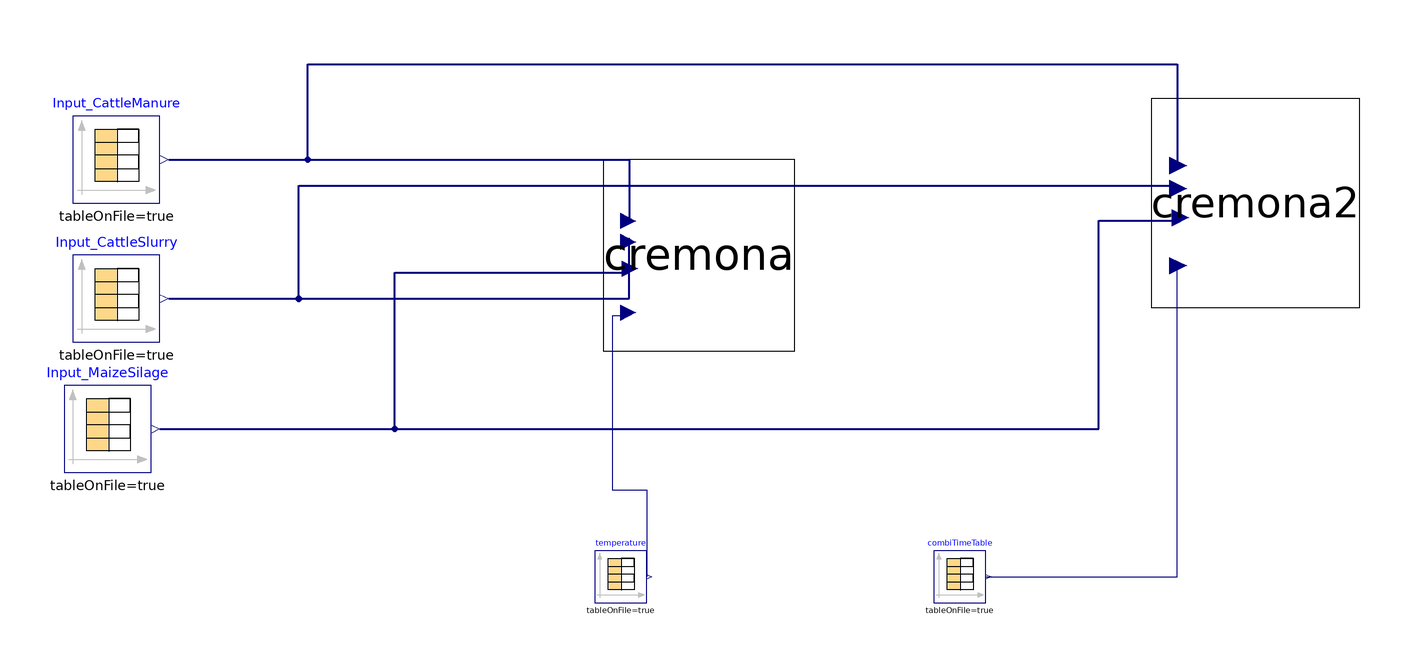

The Modelica model whose source follows is shown above as a component diagram (icons at their Placement, wires along their Line points).

model Cremona
  Modelica.Blocks.Sources.CombiTimeTable Input_CattleManure(columns = integer({2, 3, 4, 5, 6, 7, 8, 9, 10, 11, 12, 13, 14, 15, 16, 17, 18, 19, 20, 21, 22, 23}), extrapolation = Modelica.Blocks.Types.Extrapolation.NoExtrapolation, fileName = "C:/Users/lenovo/Desktop/KINGSTON/DOTTORATO/Modelica/Pilot_plant/Literature_Input_CattleManure.txt", smoothness = Modelica.Blocks.Types.Smoothness.ConstantSegments, startTime = 0, table = [0, 0; 1, 1; 2, 4], tableName = "Input_CattleManure", tableOnFile = true, timeEvents = Modelica.Blocks.Types.TimeEvents.Always, timeScale = 86400, verboseExtrapolation = true, verboseRead = true) annotation(
      Placement(visible = true, transformation(origin = {-186, 52}, extent = {{-10, -10}, {10, 10}}, rotation = 0)));
  Modelica.Blocks.Sources.CombiTimeTable Input_CattleSlurry(columns = integer({2, 3, 4, 5, 6, 7, 8, 9, 10, 11, 12, 13, 14, 15, 16, 17, 18, 19, 20, 21, 22, 23}), extrapolation = Modelica.Blocks.Types.Extrapolation.NoExtrapolation, fileName = "C:/Users/lenovo/Desktop/KINGSTON/DOTTORATO/Modelica/Pilot_plant/Literature_Input_CattleSlurry.txt", smoothness = Modelica.Blocks.Types.Smoothness.ConstantSegments, startTime = 0, table = [0, 0; 1, 1; 2, 4], tableName = "Input_CattleSlurry", tableOnFile = true, timeEvents = Modelica.Blocks.Types.TimeEvents.Always, timeScale = 86400, verboseExtrapolation = true, verboseRead = true) annotation(
      Placement(visible = true, transformation(origin = {-186, 20}, extent = {{-10, -10}, {10, 10}}, rotation = 0)));
  Modelica.Blocks.Sources.CombiTimeTable Input_MaizeSilage(columns = integer({2, 3, 4, 5, 6, 7, 8, 9, 10, 11, 12, 13, 14, 15, 16, 17, 18, 19, 20, 21, 22, 23}), extrapolation = Modelica.Blocks.Types.Extrapolation.NoExtrapolation, fileName = "C:/Users/lenovo/Desktop/KINGSTON/DOTTORATO/Modelica/Pilot_plant/Literature_Input_MaizeSilage.txt", smoothness = Modelica.Blocks.Types.Smoothness.ConstantSegments, startTime = 0, table = [0, 0; 1, 1; 2, 4], tableName = "Input_MaizeSilage", tableOnFile = true, timeEvents = Modelica.Blocks.Types.TimeEvents.Always, timeScale = 86400, verboseExtrapolation = true, verboseRead = true) annotation(
      Placement(visible = true, transformation(origin = {-188, -10}, extent = {{-10, -10}, {10, 10}}, rotation = 0)));
  Modelica.Blocks.Sources.CombiTimeTable temperature(columns = integer({2}), extrapolation = Modelica.Blocks.Types.Extrapolation.NoExtrapolation, fileName = "C:/Users/lenovo/Desktop/KINGSTON/DOTTORATO/Modelica/Pilot_plant/Cremona_Input_T.txt", smoothness = Modelica.Blocks.Types.Smoothness.LinearSegments, startTime = 0, table = [0, 0; 1, 1; 2, 4], tableName = "Input_T_ADM1", tableOnFile = true, timeEvents = Modelica.Blocks.Types.TimeEvents.Always, timeScale = 86400, verboseExtrapolation = true, verboseRead = true) annotation(
      Placement(visible = true, transformation(origin = {-70, -44}, extent = {{-6, -6}, {6, 6}}, rotation = 0)));
  ADM1_P.SingleDigester cremona(digester.precipitation=1.0, digester.ideality = 0.0, digester.V_liq = 3350*4, digester.V_gas = (26^2*7*3.14/4)*4 - 3350*4, digester.T_op_mean=315.15) annotation(
      Placement(visible = true, transformation(origin = {-52, 30}, extent = {{-22, -22}, {22, 22}}, rotation = 0)));
  ADM1_P.SingleDigester cremona2(digester.precipitation=1.0, digester.ideality = 0.0, digester.V_liq = 3300*4, digester.V_gas = (26^2*7*3.14/4)*4 - 3300*4,digester.T_op_mean=316.15) annotation(
      Placement(visible = true, transformation(origin = {76, 42}, extent = {{-24, -24}, {24, 24}}, rotation = 0)));
  Modelica.Blocks.Sources.CombiTimeTable combiTimeTable(columns = integer({2}), extrapolation = Modelica.Blocks.Types.Extrapolation.NoExtrapolation, fileName = "C:/Users/lenovo/Desktop/KINGSTON/DOTTORATO/Modelica/Pilot_plant/S.Antonio_Input_T.txt", smoothness = Modelica.Blocks.Types.Smoothness.LinearSegments, startTime = 0, table = [0, 0; 1, 1; 2, 4], tableName = "Input_T_ADM1", tableOnFile = true, timeEvents = Modelica.Blocks.Types.TimeEvents.Always, timeScale = 86400, verboseExtrapolation = true, verboseRead = true) annotation(
      Placement(visible = true, transformation(origin = {8, -44}, extent = {{-6, -6}, {6, 6}}, rotation = 0)));
  equation
    connect(Input_CattleManure.y, cremona.Input_CattleManure) annotation(
      Line(points = {{-174, 52}, {-68, 52}, {-68, 38}}, color = {0, 0, 127}, thickness = 0.5));
  connect(Input_CattleSlurry.y, cremona.Input_CattleSlurry) annotation(
      Line(points = {{-174, 20}, {-68, 20}, {-68, 34}}, color = {0, 0, 127}, thickness = 0.5));
  connect(Input_MaizeSilage.y, cremona.Input_MaizeSilage) annotation(
      Line(points = {{-176, -10}, {-122, -10}, {-122, 26}, {-68, 26}}, color = {0, 0, 127}, thickness = 0.5));
  connect(cremona.Input_T, temperature.y[1]) annotation(
      Line(points = {{-68, 16}, {-72, 16}, {-72, -24}, {-64, -24}, {-64, -44}}, color = {0, 0, 127}));
  connect(combiTimeTable.y[1], cremona2.Input_T) annotation(
      Line(points = {{14, -44}, {58, -44}, {58, 28}}, color = {0, 0, 127}));
  connect(Input_CattleManure.y, cremona2.Input_CattleManure) annotation(
      Line(points = {{-174, 52}, {-142, 52}, {-142, 74}, {58, 74}, {58, 50}}, color = {0, 0, 127}, thickness = 0.5));
  connect(Input_CattleSlurry.y, cremona2.Input_CattleSlurry) annotation(
      Line(points = {{-174, 20}, {-144, 20}, {-144, 46}, {58, 46}}, color = {0, 0, 127}, thickness = 0.5));
  connect(Input_MaizeSilage.y, cremona2.Input_MaizeSilage) annotation(
      Line(points = {{-176, -10}, {40, -10}, {40, 38}, {58, 38}}, color = {0, 0, 127}, thickness = 0.5));
  end Cremona;